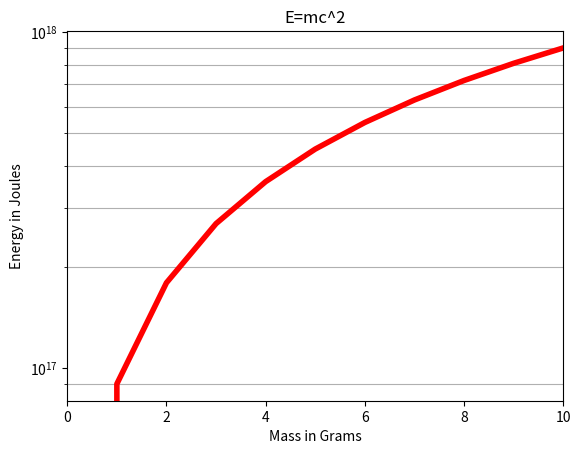
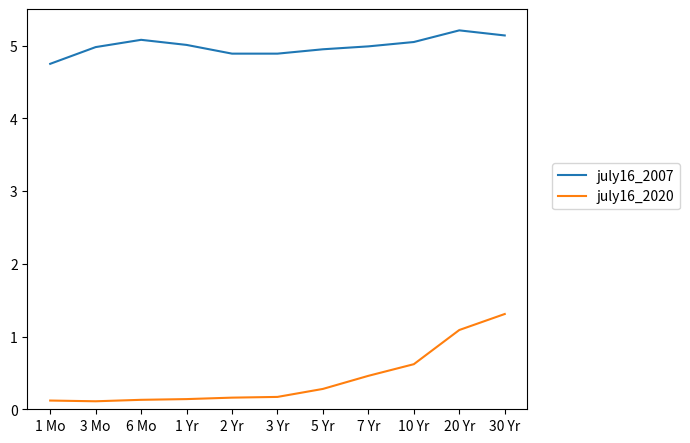
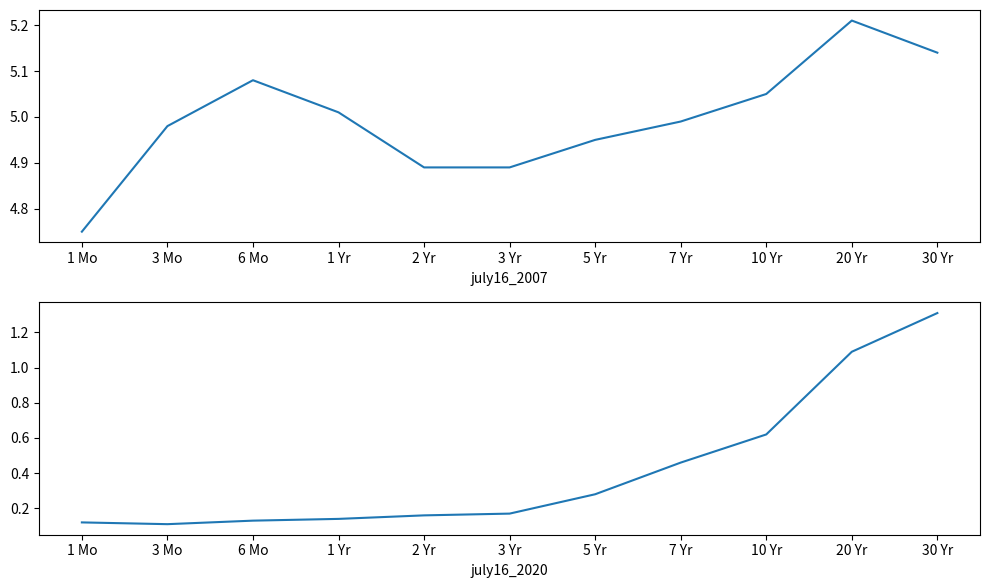
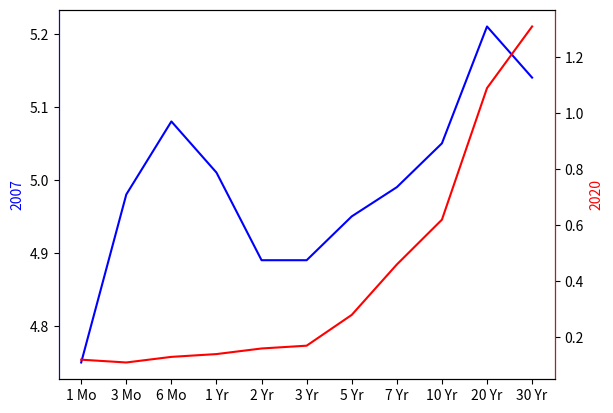

The matplotlib source for these figures, in order:
import matplotlib.pyplot as plt
import numpy as np


# Task 1: Import what you need from Matplotlib to plot out graphs
m = np.linspace(0, 10, 11)
c = 299792458
E = m * (c*c)

fig, axes = plt.subplots()
axes.plot(m, E, color="red", linewidth=4)
axes.set_xlabel('Mass in Grams')
axes.set_ylabel('Energy in Joules')
axes.set_title('E=mc^2')
axes.set_xlim(xmin=0, xmax=10)

# How to plot logarithmic scale on y axis
axes.set_yscale('log')

# How to set a grid on y axis
axes.yaxis.grid(True, which='minor')


# Task 2: Figure out how to plot both curves on the same Figure
labels = ['1 Mo', '3 Mo', '6 Mo', '1 Yr', '2 Yr',
          '3 Yr', '5 Yr', '7 Yr', '10 Yr', '20 Yr', '30 Yr']
july16_2007 = [4.75, 4.98, 5.08, 5.01, 4.89,
               4.89, 4.95, 4.99, 5.05, 5.21, 5.14]
july16_2020 = [0.12, 0.11, 0.13, 0.14, 0.16,
               0.17, 0.28, 0.46, 0.62, 1.09, 1.31]

fig = plt.figure(figsize=(5, 4), dpi=400)
axes1 = fig.add_axes([0, 0, 1, 1])

axes1.plot(labels, july16_2007, label='july16_2007')  # for first curve
axes1.set_ylim(ymin=0, ymax=5.5)

axes1.plot(labels, july16_2020,  label='july16_2020')  # for second curve
axes1.legend(loc=[1.05, 0.5])  # the legend is set out of the plot


# Task 3: Create two different plots
fig1, axes2 = plt.subplots(nrows=2, ncols=1, dpi=200, figsize=(10, 6))
axes2[0].plot(labels, july16_2007)
axes2[0].set_xlabel('july16_2007', loc='center')
axes2[1].plot(labels, july16_2020)
axes2[1].set_xlabel('july16_2020', loc='center')

fig1.tight_layout()


# Task 4: How to add two y axis and changed their color
x = labels
y1 = july16_2007
y2 = july16_2020

fig, ax1 = plt.subplots()
ax2 = ax1.twinx()

ax1.plot(x, y1, color='blue')
ax2.plot(x, y2, color='red')

ax1.set_ylabel('2007', color='blue')
ax2.set_ylabel('2020', color='red')

ax2.spines['left'].set_color('blue')
ax2.spines['right'].set_color('red')
